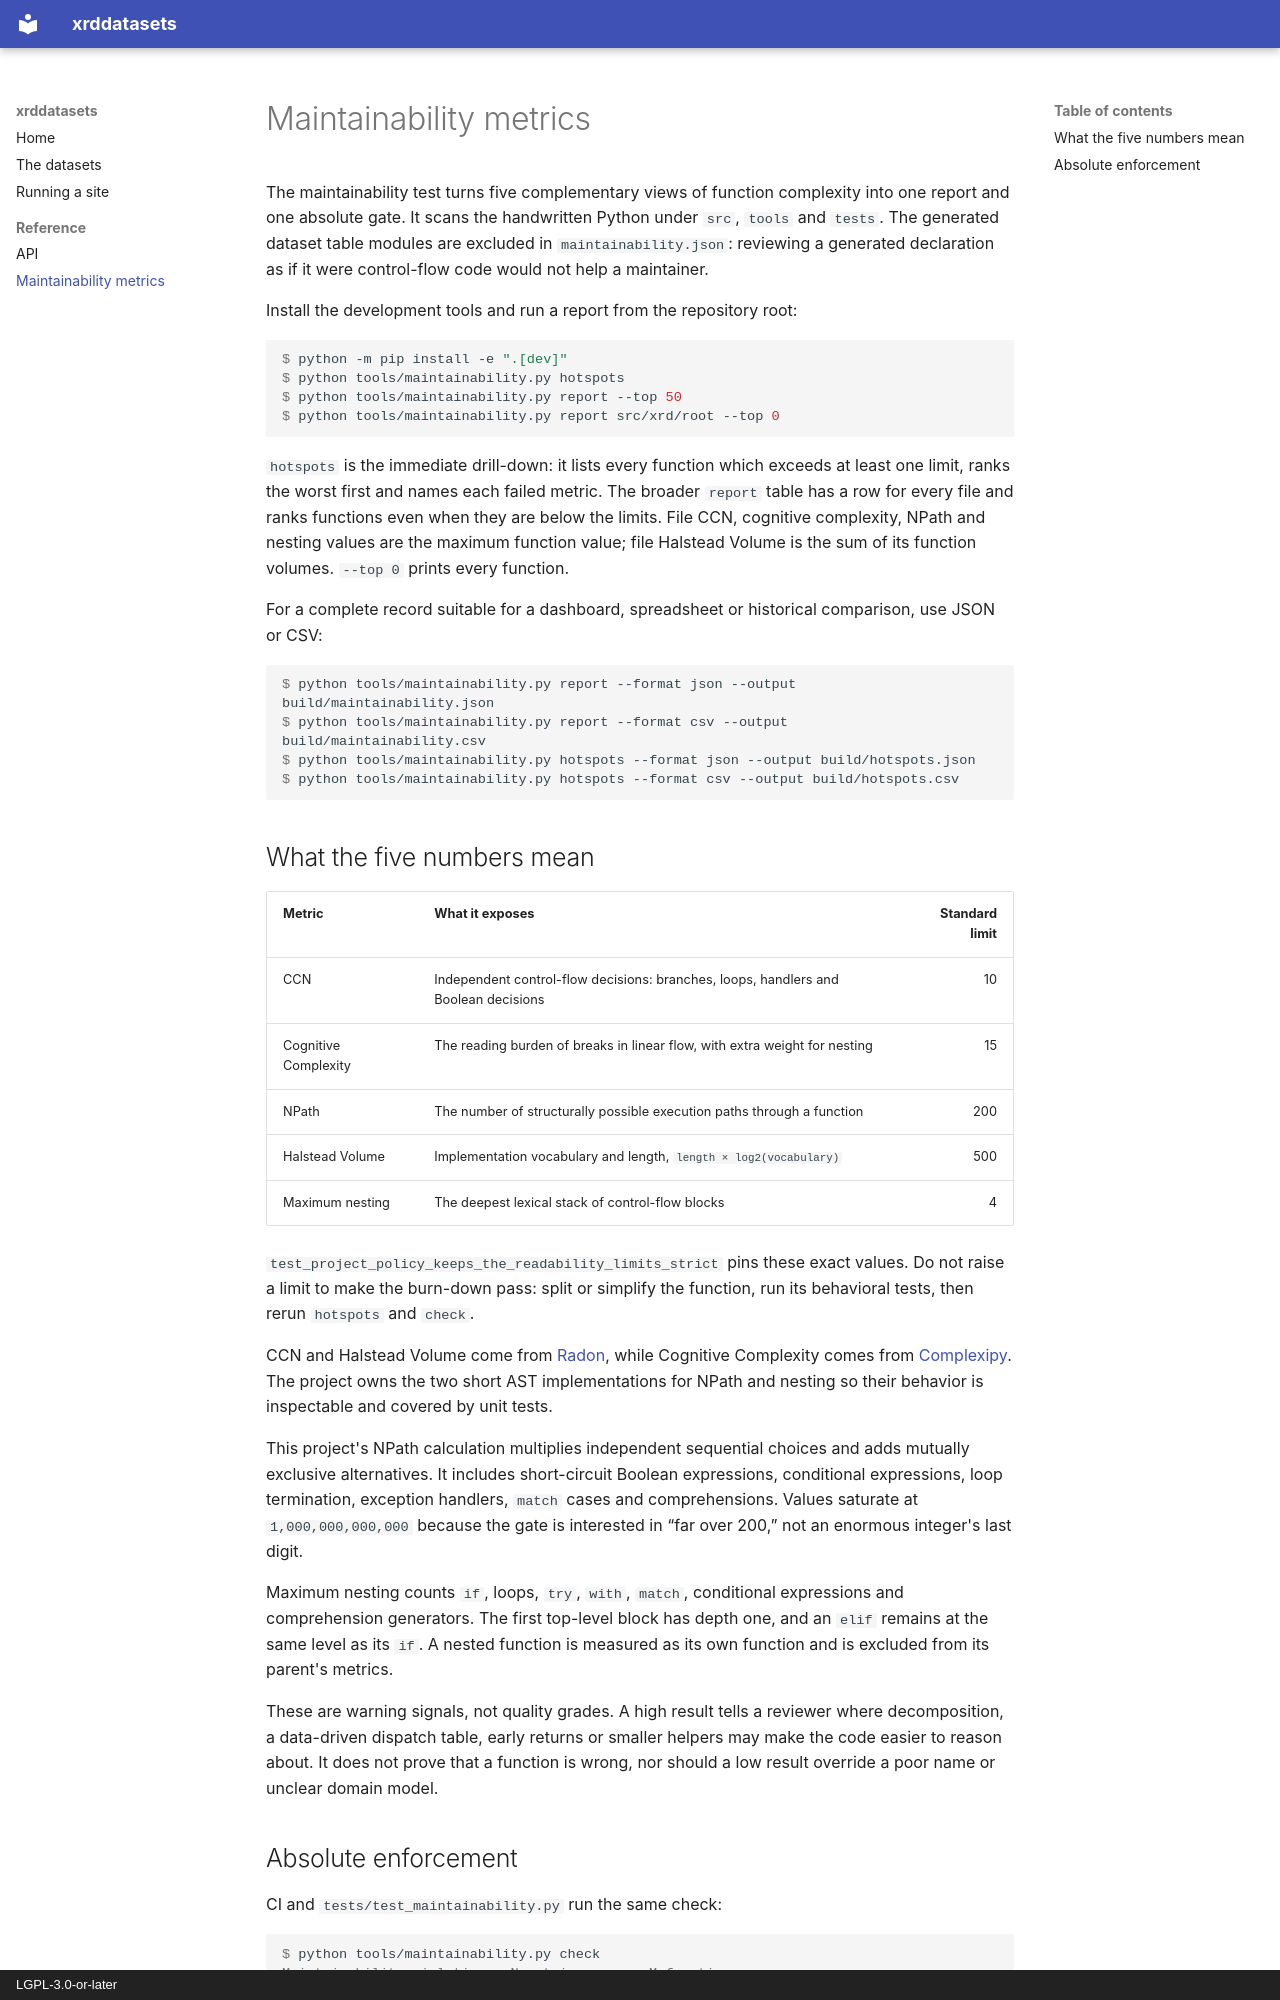

repository: rob-c/xrddatasets · page: maintainability/index.html · generator: mkdocs · copyright: LGPL-3.0-or-later

# Maintainability metrics

The maintainability test turns five complementary views of function complexity
into one report and one absolute gate. It scans the handwritten Python under
`src`, `tools` and `tests`. The generated dataset table modules are excluded
in `maintainability.json`: reviewing a generated declaration as if it were
control-flow code would not help a maintainer.

Install the development tools and run a report from the repository root:

```console
$ python -m pip install -e ".[dev]"
$ python tools/maintainability.py hotspots
$ python tools/maintainability.py report --top 50
$ python tools/maintainability.py report src/xrd/root --top 0
```

`hotspots` is the immediate drill-down: it lists every function which exceeds
at least one limit, ranks the worst first and names each failed metric. The
broader `report` table has a row for every file and ranks functions even when
they are below the limits. File CCN, cognitive complexity, NPath and nesting
values are the maximum function value; file Halstead Volume is the sum of its
function volumes. `--top 0` prints every function.

For a complete record suitable for a dashboard, spreadsheet or historical
comparison, use JSON or CSV:

```console
$ python tools/maintainability.py report --format json --output build/maintainability.json
$ python tools/maintainability.py report --format csv --output build/maintainability.csv
$ python tools/maintainability.py hotspots --format json --output build/hotspots.json
$ python tools/maintainability.py hotspots --format csv --output build/hotspots.csv
```

## What the five numbers mean

| Metric | What it exposes | Standard limit |
| --- | --- | ---: |
| CCN | Independent control-flow decisions: branches, loops, handlers and Boolean decisions | 10 |
| Cognitive Complexity | The reading burden of breaks in linear flow, with extra weight for nesting | 15 |
| NPath | The number of structurally possible execution paths through a function | 200 |
| Halstead Volume | Implementation vocabulary and length, `length × log2(vocabulary)` | 500 |
| Maximum nesting | The deepest lexical stack of control-flow blocks | 4 |

`test_project_policy_keeps_the_readability_limits_strict` pins these exact
values. Do not raise a limit to make the burn-down pass: split or simplify the
function, run its behavioral tests, then rerun `hotspots` and `check`.

CCN and Halstead Volume come from
[Radon](https://radon.readthedocs.io/en/stable/), while Cognitive Complexity
comes from [Complexipy](https://github.com/rohaquinlop/complexipy). The project
owns the two short AST implementations for NPath and nesting so their behavior
is inspectable and covered by unit tests.

This project's NPath calculation multiplies independent sequential choices and
adds mutually exclusive alternatives. It includes short-circuit Boolean
expressions, conditional expressions, loop termination, exception handlers,
`match` cases and comprehensions. Values saturate at `1,000,000,000,000` because
the gate is interested in “far over 200,” not an enormous integer's last digit.

Maximum nesting counts `if`, loops, `try`, `with`, `match`, conditional
expressions and comprehension generators. The first top-level block has depth
one, and an `elif` remains at the same level as its `if`. A nested function is
measured as its own function and is excluded from its parent's metrics.

These are warning signals, not quality grades. A high result tells a reviewer
where decomposition, a data-driven dispatch table, early returns or smaller
helpers may make the code easier to reason about. It does not prove that a
function is wrong, nor should a low result override a poor name or unclear
domain model.
